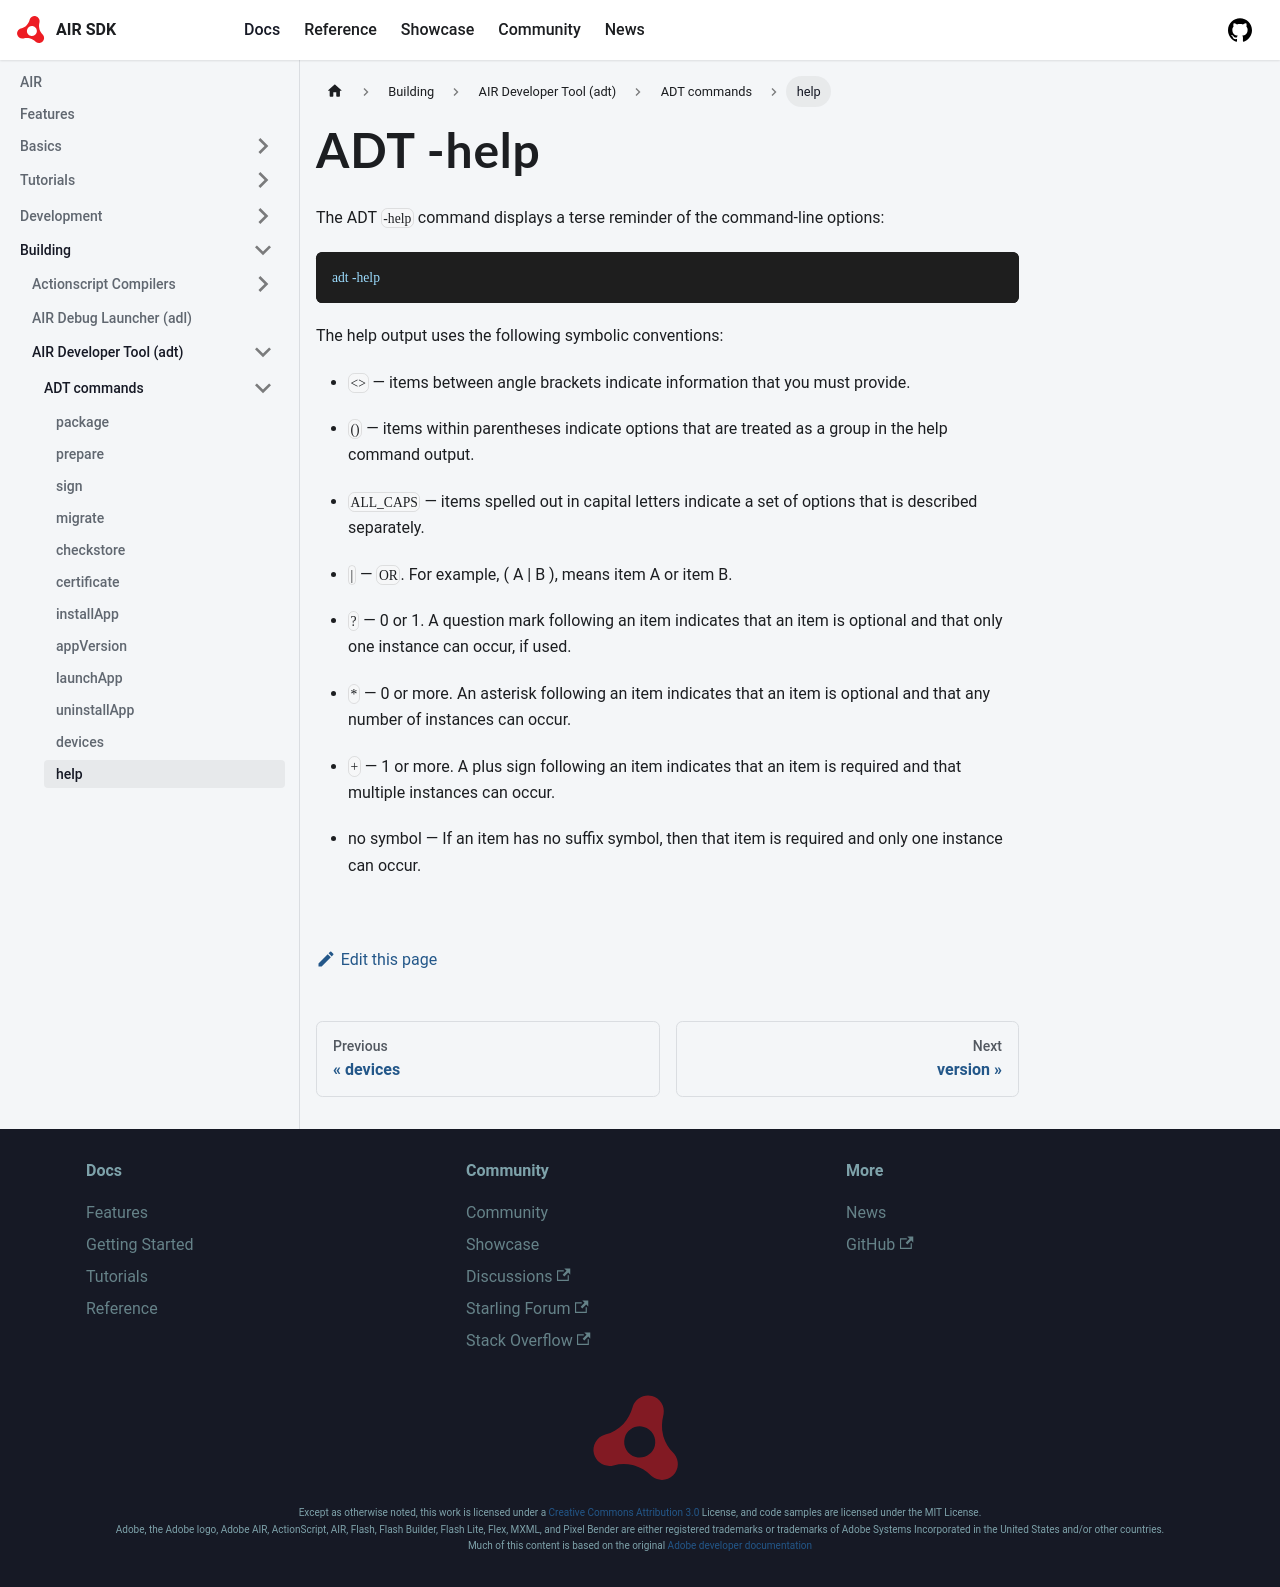

repository: airsdk/airsdk.dev · page: docs/building/air-developer-tool/commands/help.html · generator: docusaurus

---
title: ADT -help
sidebar_label: help
sidebar_position: 12
---

The ADT `-help` command displays a terse reminder of the command-line options:

```
adt -help
```

The help output uses the following symbolic conventions:

- `<>` — items between angle brackets indicate information that you must provide.

- `()` — items within parentheses indicate options that are treated as a group in the help command output.

- `ALL_CAPS` — items spelled out in capital letters indicate a set of options that is described separately.

- `|` — `OR`. For example, ( A | B ), means item A or item B.

- `?` — 0 or 1. A question mark following an item indicates that an item is optional and that only one instance can occur, if used.

- `*` — 0 or more. An asterisk following an item indicates that an item is optional and that any number of instances can occur.

- `+` — 1 or more. A plus sign following an item indicates that an item is required and that multiple instances can occur.

- no symbol — If an item has no suffix symbol, then that item is required and only one instance can occur.
